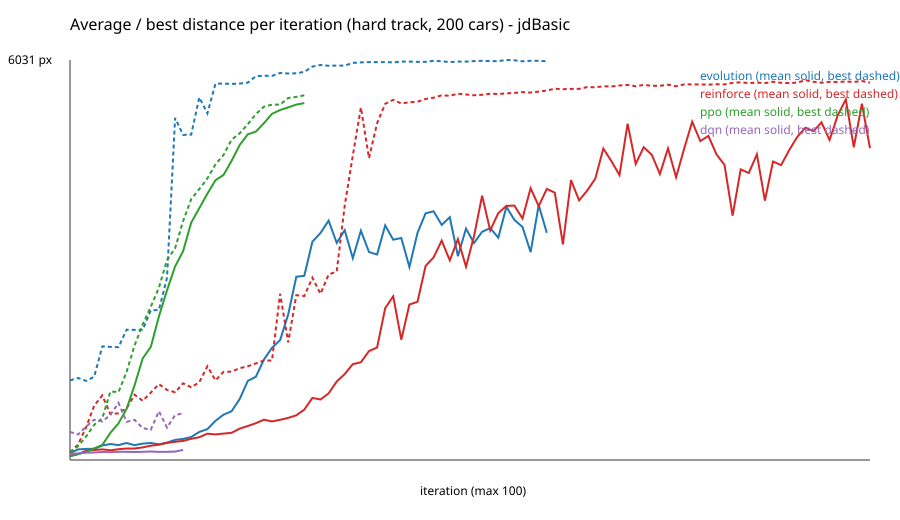

The file beside this chart, header and first rows:
evolution, 26, 3186.0, 1200.7;1236.8;1192.7;1256.8;1713.0;1705.…, 103.4;159.4;166.8;168.5;219.0;241.9;224.…
reinforce, 38, 3186, 116.1;232.1;496.3;820.5;972.6;692.4;704.…, 60.4;89.0;140.6;151.4;160.5;146.2;163.0;…
ppo, 11, 3186, 120.1;208.1;356.2;532.3;628.4;1032.6;102…, 58.5;89.7;122.7;174.7;226.2;410.6;553.0;…
dqn, 0, 3186, 424.3;384.2;504.3;608.4;580.4;680.4;860.…, 92.4;99.2;110.2;113.7;120.5;118.3;123.1;…
